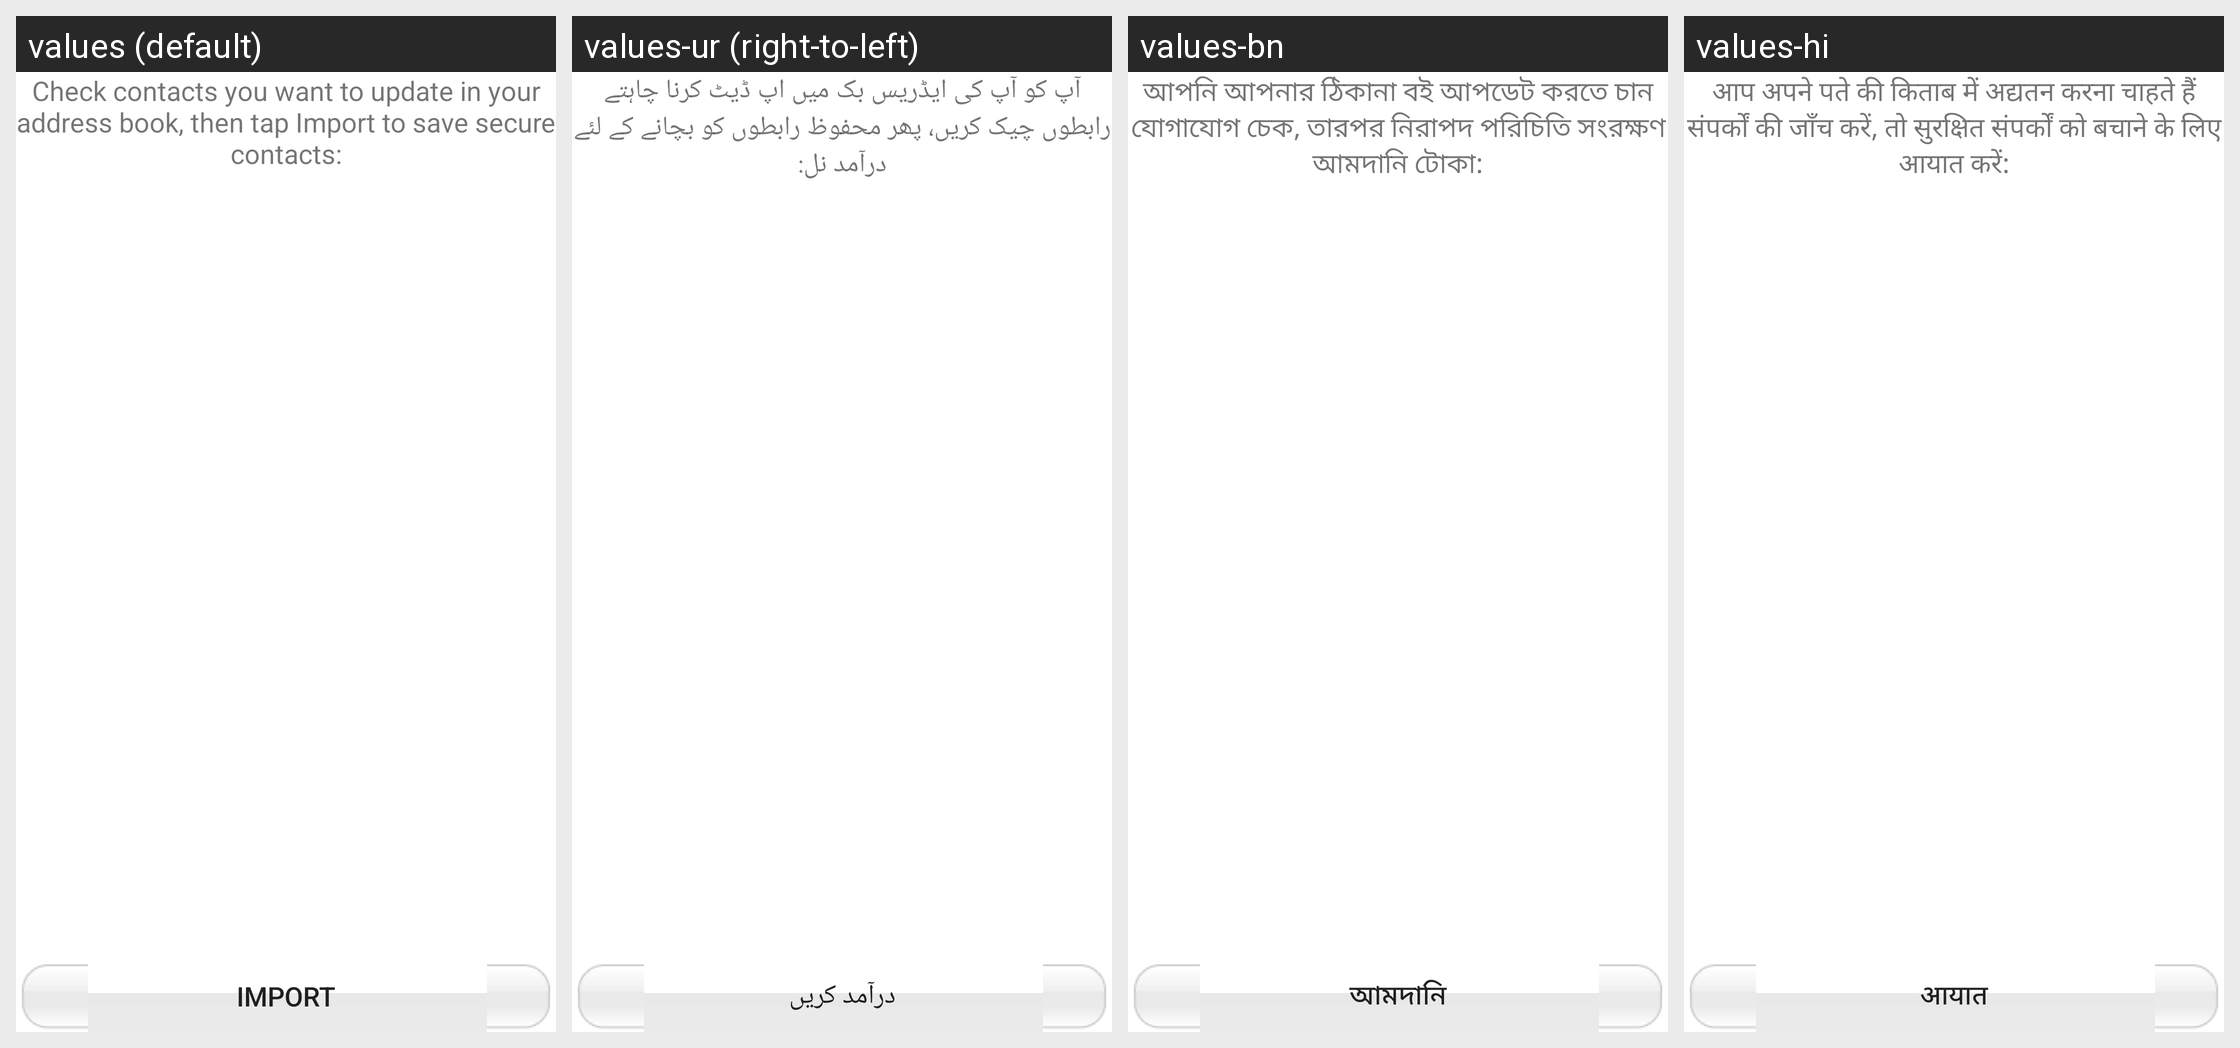

Strings drawn on this Android screen and how each of the app's shown locales translates them:
Android screen res/layout/savedata.xml rendered under 4 locales, left to right: values (default), values-ur (right-to-left), values-bn, values-hi. Device: Nexus 5 (rendered at 1080×1920; each locale shown at half size, 540×960, under a caption strip naming it); theme Theme.MaterialComponents.DayNight.NoActionBar.
Other locales in the repository, not shown: values-af, values-ar, values-az, values-be, values-bg, values-bs, values-ca, values-cb, values-cs, values-cy, values-da, values-de, values-el, values-eo, values-es, values-et, values-eu, values-fa, values-fi, values-fr, values-ga, values-gl, values-gu, values-ha, values-hm, values-hr, values-ht, values-hu, values-hy, values-ig, values-in, values-is, values-it, values-iw, values-ja, values-ji, values-jv, values-ka, values-kk, values-km, values-kn, values-ko, values-la, values-lo, values-lt, values-lv, values-mg, values-mi, values-mk, values-ml, values-mn, values-mr, values-ms, values-mt, values-my, values-ne, values-nl, values-no, values-ny, values-pa, values-pl, values-pt, values-ro, values-ru, values-si, values-sk, values-sl, values-so, values-sq, values-sr, values-st, values-su, values-sv, values-sw, values-ta, values-te, values-tg, values-th, values-tl, values-tr, values-uk, values-uz, values-vi, values-yo, values-zh, values-zh-rCN, values-zh-rTW, values-zu.
Strings drawn on this screen, with the default value and each locale's value (text and hints the layout hard-codes, and strings that could not be matched under every locale, appear in the picture but are not listed):

label_SaveInstruct
  values: Check contacts you want to update in your address book, then tap Import to save secure contacts:
  values-ur: آپ کو آپ کی ایڈریس بک میں اپ ڈیٹ کرنا چاہتے رابطوں چیک کریں، پھر محفوظ رابطوں کو بچانے کے لئے درآمد نل:
  values-bn: আপনি আপনার ঠিকানা বই আপডেট করতে চান যোগাযোগ চেক, তারপর নিরাপদ পরিচিতি সংরক্ষণ আমদানি টোকা:
  values-hi: आप अपने पते की किताब में अद्यतन करना चाहते हैं संपर्कों की जाँच करें, तो सुरक्षित संपर्कों को बचाने के लिए आयात करें:

btn_Import
  values: Import
  values-ur: درآمد کریں
  values-bn: আমদানি
  values-hi: आयात
